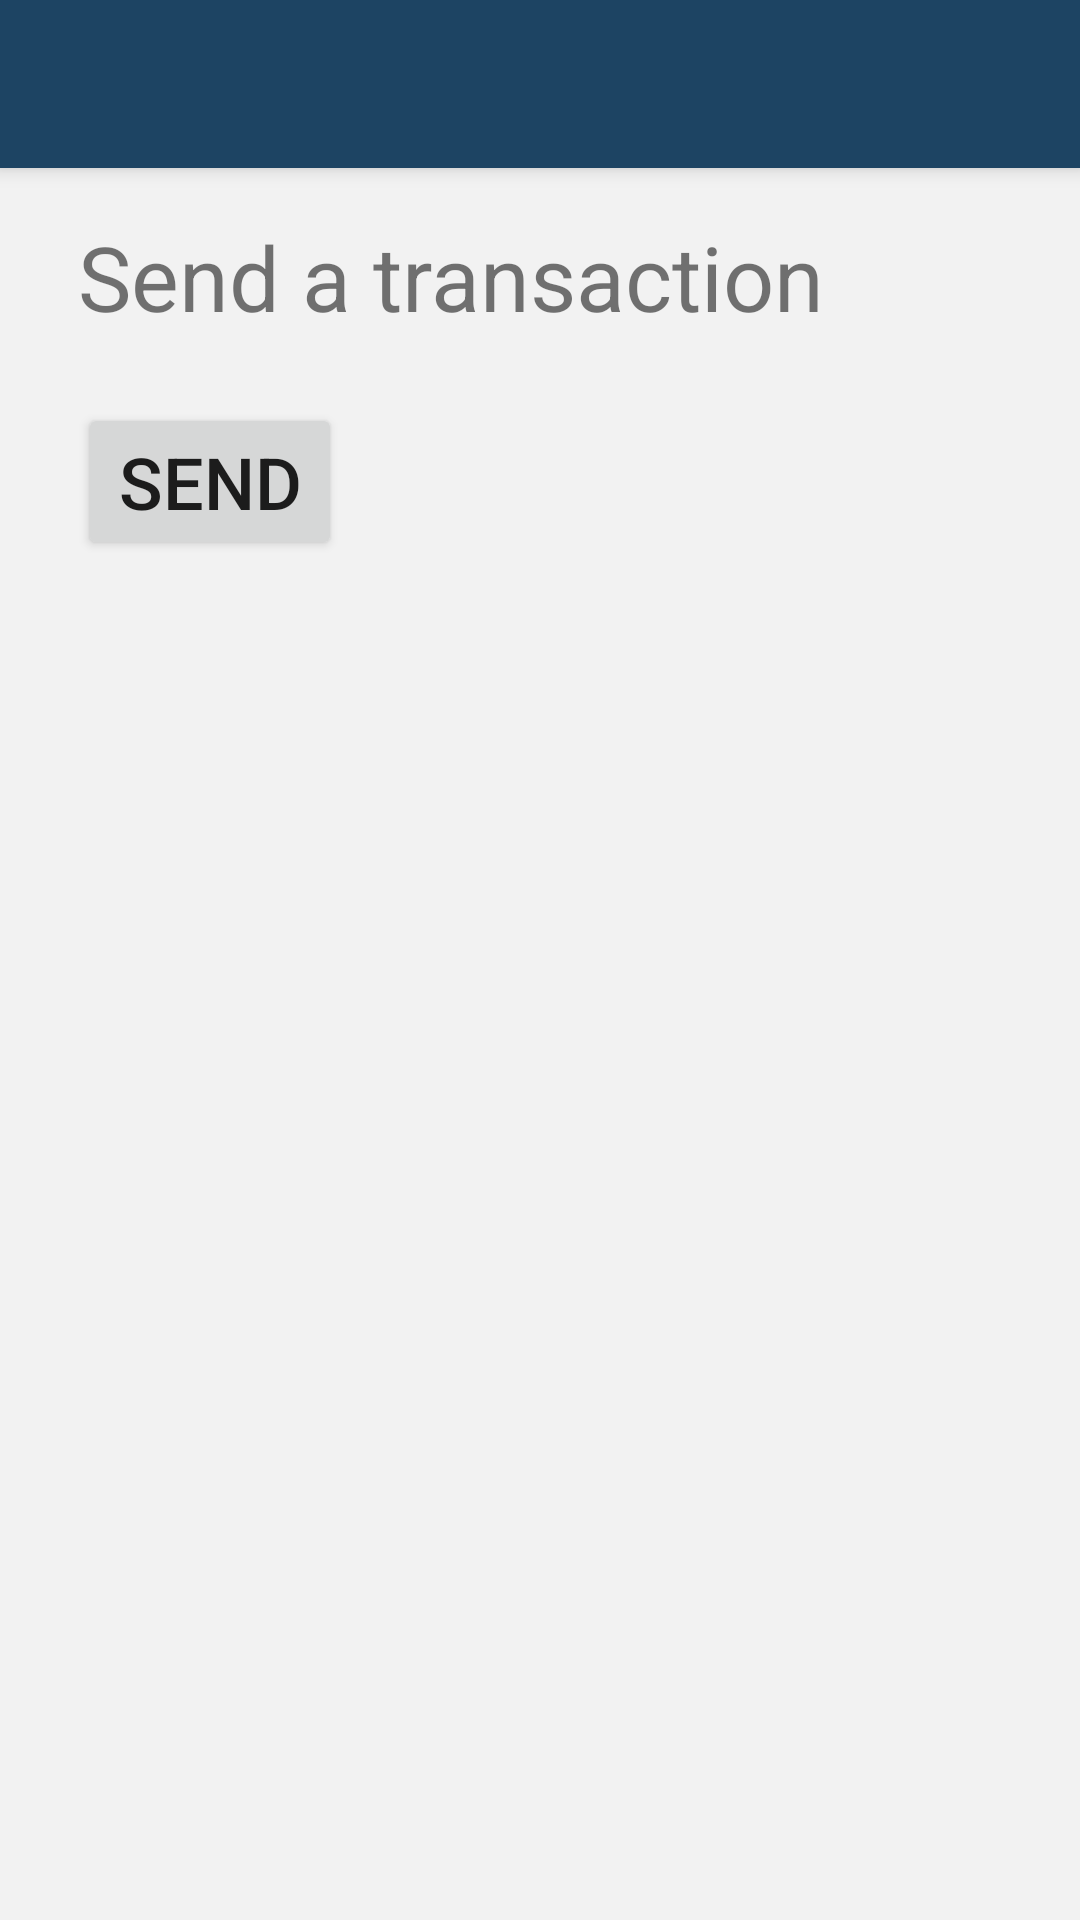

Reconstruct the res/layout file that produces this screen, plus the resources it refers to.
<!-- AndroidManifest.xml: application theme AppTheme -->
<!-- res/layout/activity_test_transaction.xml -->
<?xml version="1.0" encoding="utf-8"?>
<layout xmlns:android="http://schemas.android.com/apk/res/android"
        xmlns:app="http://schemas.android.com/apk/res-auto" xmlns:tools="http://schemas.android.com/tools"
    tools:context=".ui.merger.MergerActivity">

    <androidx.drawerlayout.widget.DrawerLayout
        android:id="@+id/drawer_layout"
        style="@style/DrawerLayout"
        tools:openDrawer="start">

        <androidx.constraintlayout.widget.ConstraintLayout
            android:id="@+id/container"
            android:layout_width="match_parent"
            android:layout_height="match_parent">

            <androidx.appcompat.widget.Toolbar
                    android:id="@+id/toolbar"
                    style="@style/Toolbar"
                    android:theme="@style/AppTheme.AppBarOverlay" tools:visibility="visible"/>

            <androidx.constraintlayout.widget.ConstraintLayout style="@style/ContentFrameLayout">

                <Button
                        android:text="Send"
                        android:layout_width="wrap_content"
                        android:layout_height="wrap_content" android:id="@+id/sendTransactionButton"
                        app:layout_constraintEnd_toEndOf="parent"
                        app:layout_constraintStart_toStartOf="parent" app:layout_constraintBottom_toBottomOf="parent"
                        app:layout_constraintHorizontal_bias="0.0" app:layout_constraintVertical_bias="0.03"
                        android:layout_marginTop="8dp" app:layout_constraintTop_toBottomOf="@+id/textView"
                        android:layout_marginStart="26dp" android:textSize="24sp"/>
                <TextView
                        android:text="Send a transaction"
                        android:layout_width="wrap_content"
                        android:layout_height="wrap_content"
                        android:id="@+id/textView" android:layout_marginTop="16dp"
                        app:layout_constraintTop_toTopOf="parent" app:layout_constraintStart_toStartOf="parent"
                        android:layout_marginStart="26dp" app:autoSizeTextType="uniform" android:textSize="30sp"/>

            </androidx.constraintlayout.widget.ConstraintLayout>

        </androidx.constraintlayout.widget.ConstraintLayout>

        <com.google.android.material.navigation.NavigationView
            android:id="@+id/drawer"
            style="@style/DrawerNavigation" />
    </androidx.drawerlayout.widget.DrawerLayout>
</layout>
<!-- resources referenced by this layout -->
<resources>
  <style name="AppTheme.AppBarOverlay" parent="ThemeOverlay.AppCompat.ActionBar">
          <item name="colorControlNormal">@color/app_bar_text_color</item>
          <item name="android:lineSpacingExtra">@dimen/title_line_spacing</item>
      </style>
  <style name="ContentFrameLayout">
          <item name="android:layout_width">0dp</item>
          <item name="android:layout_height">0dp</item>
          <item name="layout_constraintBottom_toBottomOf">parent</item>
          <item name="layout_constraintEnd_toEndOf">parent</item>
          <item name="layout_constraintStart_toStartOf">parent</item>
          <item name="layout_constraintTop_toBottomOf">@id/toolbar</item>
      </style>
  <style name="DrawerLayout">
          <item name="android:layout_width">match_parent</item>
          <item name="android:layout_height">match_parent</item>
          <item name="android:fitsSystemWindows">true</item>
      </style>
  <style name="DrawerNavigation">
          <item name="android:layout_width">wrap_content</item>
          <item name="android:layout_height">match_parent</item>
          <item name="android:layout_gravity">start</item>
          <item name="android:fitsSystemWindows">true</item>
          <item name="headerLayout">@layout/drawer_header</item>
          <item name="itemIconTint">@color/drawer_item_icon_tint</item>
          <item name="itemTextColor">@color/drawer_item_text_color</item>
      </style>
  <style name="Toolbar">
          <item name="android:layout_width">match_parent</item>
          <item name="android:layout_height">?attr/actionBarSize</item>
          <item name="android:background">?attr/colorPrimary</item>
          <item name="layout_constraintEnd_toEndOf">parent</item>
          <item name="layout_constraintStart_toStartOf">parent</item>
          <item name="layout_constraintTop_toTopOf">parent</item>
          <item name="titleTextColor">@color/app_bar_text_color</item>
          <item name="android:elevation" tools:targetApi="lollipop">4dp</item>
      </style>
  <style name="AppTheme" parent="Theme.AppCompat.Light.NoActionBar">
          
          <item name="colorPrimary">@color/colorPrimary</item>
          <item name="colorPrimaryDark">@color/colorPrimaryDark</item>
          <item name="colorAccent">@color/colorAccent</item>
          <item name="colorControlNormal">@color/app_bar_text_color</item>
          <item name="android:windowBackground">@color/window_background</item>
      </style>
  <color name="app_bar_text_color">#FFF</color>
  <dimen name="title_line_spacing">4sp</dimen>
  <color name="drawer_item_icon_tint">#666666</color>
  <color name="drawer_item_text_color">#222222</color>
  <color name="colorPrimary">#1d4463</color>
  <color name="colorPrimaryDark">#1d4463</color>
  <color name="colorAccent">#f05742</color>
  <color name="window_background">#f2f2f2</color>
</resources>
